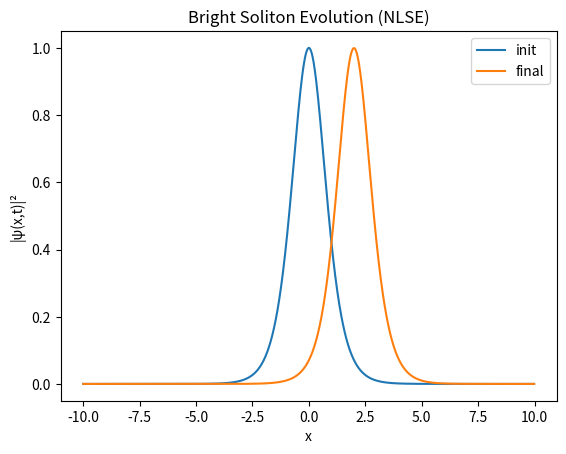

The matplotlib source for this figure:
"""
Created on Fri Aug 15 16:23:03 2025

@author: gautamsaharia
"""

# iu_t + u_xx + 2 |u|^2 u=0
# u(x,t) = eta*Sech(eta(x- 2 xi t -x0))exp(i(xi *x - (xi^2 - eta^2)t)+ phi0)


# Linear Step
# u = exp(-i k^2* dt)* u0
# Nonlinear Step
# u = exp(2 i |u|^2 *dt) u0



import numpy as np
import matplotlib.pyplot as plt

# Parameters
N = 1024           # Number of spatial points
L = 20            # Domain size [-L/2, L/2]
dx = L / N
x = np.linspace(-L/2, L/2, N, endpoint=False)

T = 10.0           # Total simulation time
dt = 0.01        # Time step
n_steps = int(T / dt)

# Soliton parameters
eta = 1.0         # Amplitude
xi = 0.1          # Velocity
x0 = 0.0          # Initial position
phi0 = 0.0        # Initial phase

# Initial condition: bright soliton at t=0
psi0 = eta * 1/(np.cosh(eta * (x - x0))) * np.exp(1j * (xi * x + phi0))

# Initial condition with noise: bright soliton at t=0
#psi0 = eta * 1/(np.cosh(eta * (x - x0))) * np.exp(1j * (xi * x + phi0)) - 0.1 *np.sin(x**2)

# Fourier wavenumbers
k = 2 * np.pi * np.fft.fftfreq(N, d=dx)

# Function for split-step method
def split_step_nlse(psi0, dt, n_steps):
    psi = psi0.copy()
    history = [psi.copy()]
    
    exp_L = np.exp(-1j * k**2 * dt )  # Linear evolution operator
    for _ in range(n_steps):
        # Nonlinear half step
        psi = psi * np.exp(1j * 2 * np.abs(psi)**2 * dt )
        # Linear full step in Fourier space
        psi = np.fft.ifft(exp_L * np.fft.fft(psi))

        history.append(psi.copy())
    return np.array(history)

# Run simulation
psi_history = split_step_nlse(psi0, dt, n_steps)

# Visualization
plt.plot(x, np.abs(psi_history[0])**2, label="init")
plt.plot(x, np.abs(psi_history[-1])**2, label="final")
plt.xlabel('x')
plt.ylabel('|ψ(x,t)|²')
plt.legend()
plt.title('Bright Soliton Evolution (NLSE)')
plt.show()
